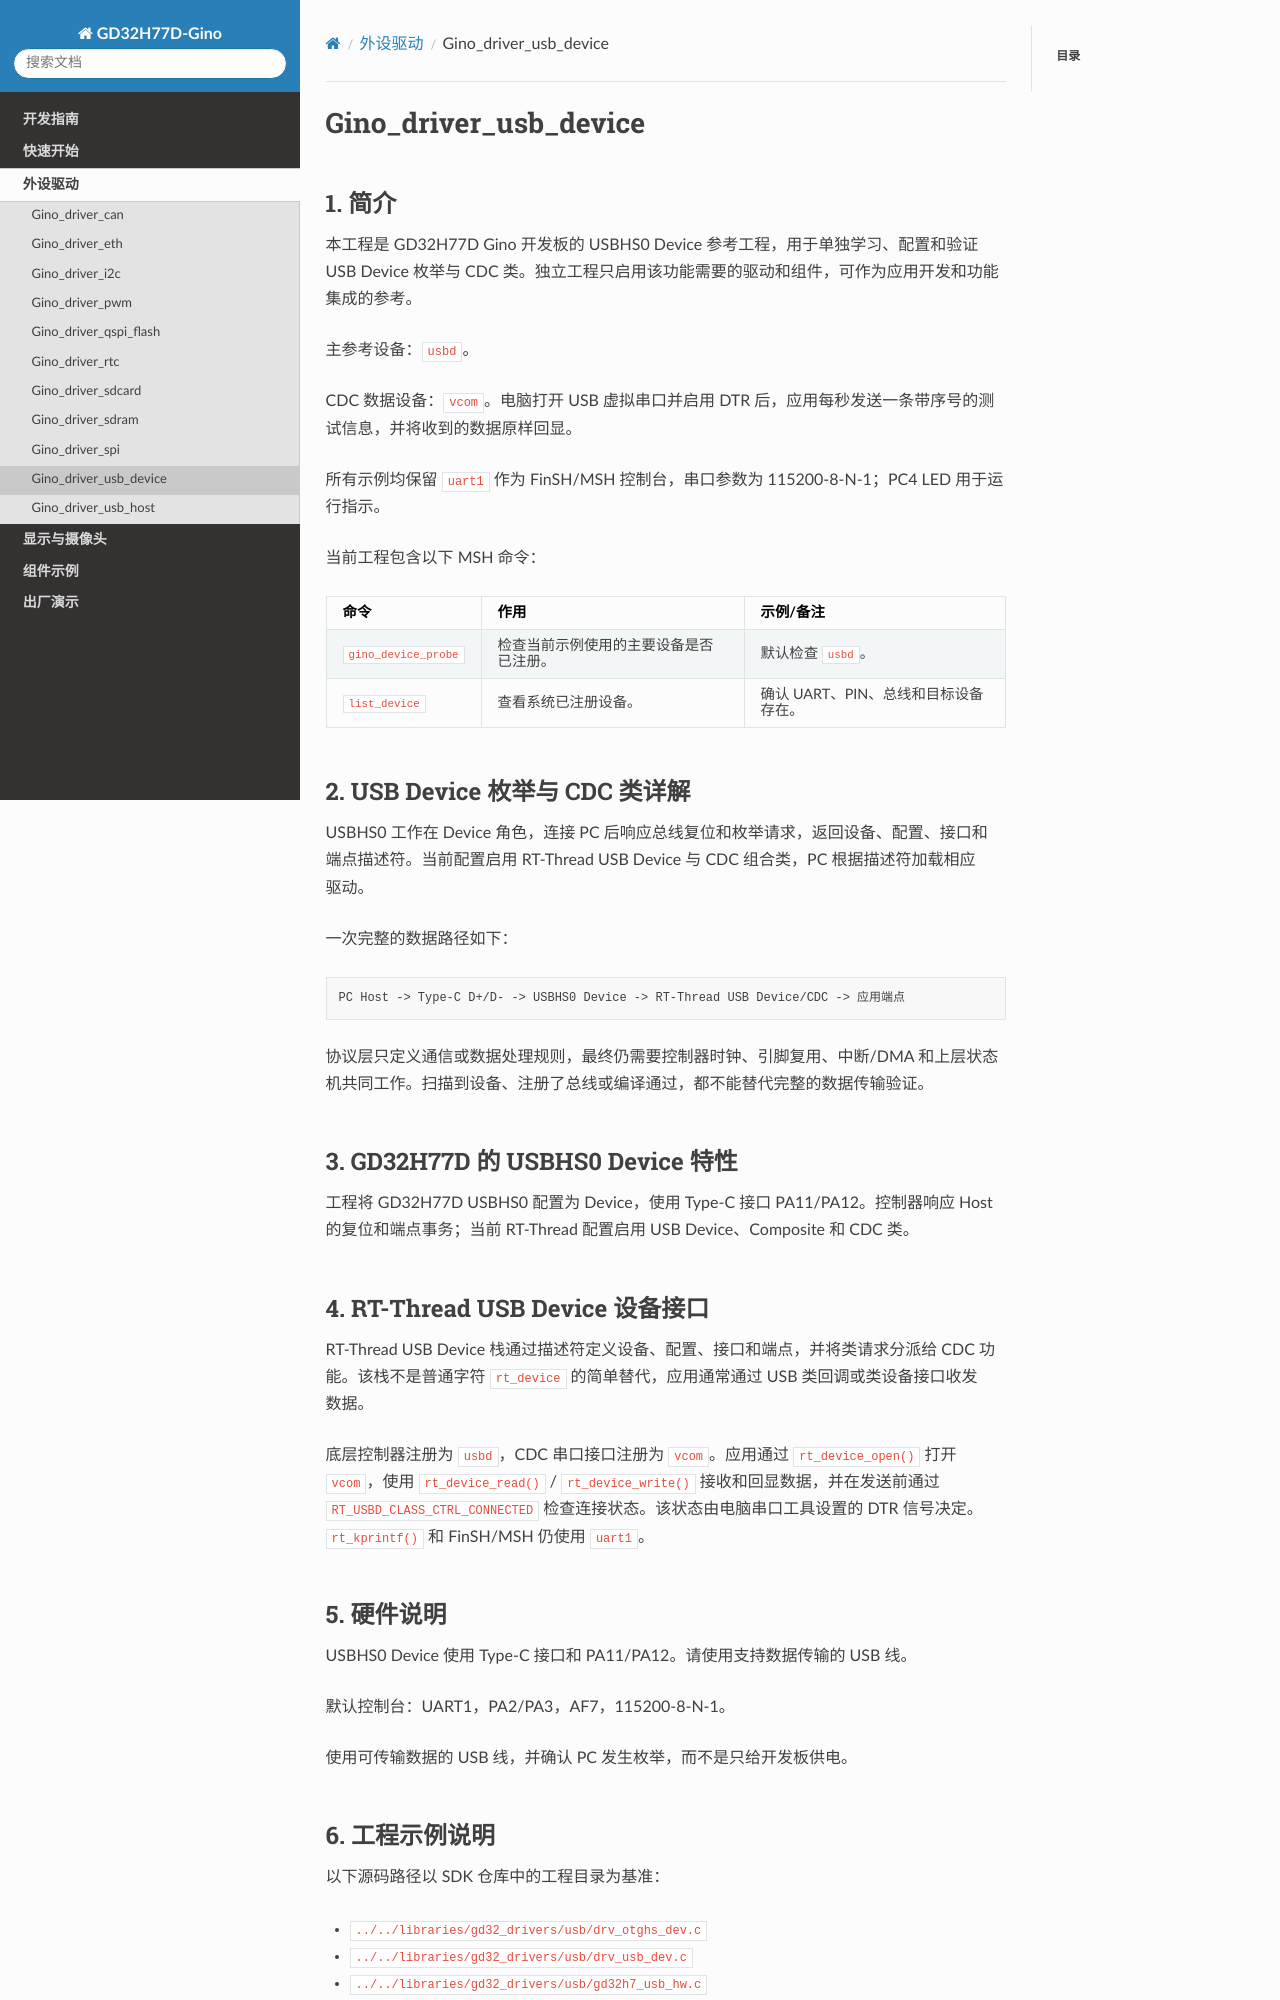

repository: CYFS3/sdk-bsp-gd32h77d-realthread-ginopi · page: latest/projects/Gino_driver_usb_device/README_zh.html · generator: sphinx

# Gino_driver_usb_device

## 1. 简介

本工程是 GD32H77D Gino 开发板的 USBHS0 Device 参考工程，用于单独学习、配置和验证 USB Device 枚举与 CDC 类。独立工程只启用该功能需要的驱动和组件，可作为应用开发和功能集成的参考。

主参考设备：`usbd`。

CDC 数据设备：`vcom`。电脑打开 USB 虚拟串口并启用 DTR 后，应用每秒发送一条带序号的测试信息，并将收到的数据原样回显。

所有示例均保留 `uart1` 作为 FinSH/MSH 控制台，串口参数为 115200-8-N-1；PC4 LED 用于运行指示。

当前工程包含以下 MSH 命令：

| 命令 | 作用 | 示例/备注 |
| --- | --- | --- |
| `gino_device_probe` | 检查当前示例使用的主要设备是否已注册。 | 默认检查 `usbd`。 |
| `list_device` | 查看系统已注册设备。 | 确认 UART、PIN、总线和目标设备存在。 |

## 2. USB Device 枚举与 CDC 类详解

USBHS0 工作在 Device 角色，连接 PC 后响应总线复位和枚举请求，返回设备、配置、接口和端点描述符。当前配置启用 RT-Thread USB Device 与 CDC 组合类，PC 根据描述符加载相应驱动。

一次完整的数据路径如下：

```text
PC Host -> Type-C D+/D- -> USBHS0 Device -> RT-Thread USB Device/CDC -> 应用端点
```

协议层只定义通信或数据处理规则，最终仍需要控制器时钟、引脚复用、中断/DMA 和上层状态机共同工作。扫描到设备、注册了总线或编译通过，都不能替代完整的数据传输验证。

## 3. GD32H77D 的 USBHS0 Device 特性

工程将 GD32H77D USBHS0 配置为 Device，使用 Type-C 接口 PA11/PA12。控制器响应 Host 的复位和端点事务；当前 RT-Thread 配置启用 USB Device、Composite 和 CDC 类。

## 4. RT-Thread USB Device 设备接口

RT-Thread USB Device 栈通过描述符定义设备、配置、接口和端点，并将类请求分派给 CDC 功能。该栈不是普通字符 `rt_device` 的简单替代，应用通常通过 USB 类回调或类设备接口收发数据。

底层控制器注册为 `usbd`，CDC 串口接口注册为 `vcom`。应用通过 `rt_device_open()` 打开 `vcom`，使用 `rt_device_read()` / `rt_device_write()` 接收和回显数据，并在发送前通过 `RT_USBD_CLASS_CTRL_CONNECTED` 检查连接状态。该状态由电脑串口工具设置的 DTR 信号决定。`rt_kprintf()` 和 FinSH/MSH 仍使用 `uart1`。

## 5. 硬件说明

USBHS0 Device 使用 Type-C 接口和 PA11/PA12。请使用支持数据传输的 USB 线。

默认控制台：UART1，PA2/PA3，AF7，115200-8-N-1。

使用可传输数据的 USB 线，并确认 PC 发生枚举，而不是只给开发板供电。
